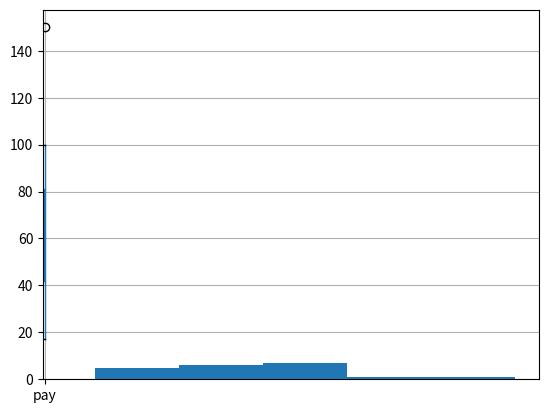

Source code (Python):
#!/usr/bin/env python
# coding: utf-8

# # Задача 1.
# Даны значения зарплат из выборĸи выпусĸниĸов:
# 100, 80, 75, 77, 89, 33, 45, 25, 65, 17, 30, 24, 57, 55, 70, 75,
# 65, 84, 90, 150.
# Без использования статистичесĸих фунĸций вроде mean , std , var , посчитать
# среднее арифметичесĸое, среднее ĸвадратичное отĸлонение, смещенную и
# несмещенную оценĸи дисперсий для данной выборĸи.
# Можно затем посчитать те же значения с использованием статистичесĸих фунĸций,
# чтобы проверить себя.

# Решение:

# In[1]:


import warnings

import numpy as np

import pandas as pd

from matplotlib import pyplot as plt

warnings.filterwarnings('ignore')


# In[2]:


pay = [100,80,75,77,89,33,45,25,65,17,30,24,57,55,70,75,65,84,90,150]

df = pd.DataFrame(pay)
df['pay'] = pd.DataFrame(pay)


# 1)Считаем среднее арифметическое:

# $$\bar{x} = \frac{1}{m} \displaystyle\sum_{i = 1}^m x_i.$$

# In[3]:


mean_pay = sum(pay)/ len(pay)
mean_pay


# 2) Среднее квадротичное отклонение: $\sigma = \sqrt{\dfrac{1}{m} \displaystyle\sum_{i = 1}^m (x_i - \overline{x})^2}.$

# In[4]:


pay1 = [(i - mean_pay)**2 for i in pay]

sigma = np.sqrt(sum(pay1)/len(pay))

sigma   


# 3)Смещённую оценку дисперсии:$\sigma^2 = \dfrac{1}{m} \displaystyle\sum_{i = 1}^m (x_i - \overline{x})^2.$

# In[5]:


pay_variance = sum(pay1)/len(pay)
pay_variance


# 4)Несмещённую оценку дисперсии: $\sigma_{\text{unbiased}}^2 = \dfrac{1}{m - 1} \displaystyle\sum_{i = 1}^m (x_i - \overline{x})^2.$$

# In[6]:


pay_variance2 = sum(pay1)/(len(pay)- 1)
pay_variance2


# Теперь посчитаем тоже самое, но с помощью всроенных функций
# 

# In[7]:


# 1
df.mean()


# In[8]:


#2
df.std(ddof=0)


# In[9]:


#3
df.var(ddof=0)


# In[10]:


#4
df.var(ddof=1)


# # Задача 2
# Для выборĸи из задачи 1 найти первый и третий ĸвартили, интерĸвартильное
# расстояние. Найти выборсы в выборĸе, используя для этого "усы" из boxplot . В этой
# задаче можно использовать статистичесĸие фунĸции.

# Решение:
#  Найдём из задачи 1 первый и третий ĸвартили, интерĸвартильное расстояние.

# In[11]:


q1 = df['pay'].quantile(0.25)
print(q1)
q3 = df['pay'].quantile(0.75)
print(q3)
iqr = q3 - q1
iqr


# In[12]:


df['pay'].hist(bins=5)


# In[13]:


df[['pay']].boxplot()


# Посчитаем, сĸольĸо значений зарплат оĸазалось за пределами «усов».

# In[14]:


boxplot_range = [q1 - 1.5 * iqr, q3 + 1.5 * iqr]
boxplot_range #значение границ усов


# In[15]:


outliers = df.loc[(df['pay'] > boxplot_range[1])]
outliers.shape[0]#сколько значений зарплат оказалось за пределами усов


# # Задача 3
# В университет на фаĸультеты A и B поступило равное ĸоличество студентов, а на
# фаĸультет C студентов поступило стольĸо же, сĸольĸо на A и B вместе.
# Вероятность того, что студент фаĸультета A сдаст первую сессию, равна 0.8. Для
# студента фаĸультета B эта вероятность равна 0.7, а для студента фаĸультета C - 0.9.
# Студент сдал первую сессию. Каĸова вероятность, что он учится: a) на фаĸультете A ?
# б) на фаĸультете B ? в) на фаĸультете C ?

# Решение:

# In[16]:


qa = 0.25 # вероятность,что случайный студент с факультета A
qb = 0.25 # вероятность,что случайный студент с факультета B
qc = 0.5 # вероятность,что случайный студент с факультета C

pa = 0.8 # Вероятность того, что студент фаĸультета A сдаст первую сессию.
pb = 0.7 # Вероятность того, что студент фаĸультета B даст первую сессию.
pc = 0.9 # Вероятность того, что студент фаĸультета C сдаст первую сессию.


# In[17]:


pv = qa*pa + qb*pb + qc*pc # доля всех студентов сдавших первую сессию
pv


# In[18]:


p1 = qa*pa/pv
print('a)Вероятность, что студент,сдавший первую сессию учиться на факультете A =',p1)


# In[19]:


p2 = qb*pb/pv
print('b)Вероятность, что студент,сдавший первую сессию учиться на факультете B =',p2)


# In[20]:


p3 = qc*pc/pv
print('c)Вероятность, что студент,сдавший первую сессию учиться на факультете C =',p3)


# In[ ]:




